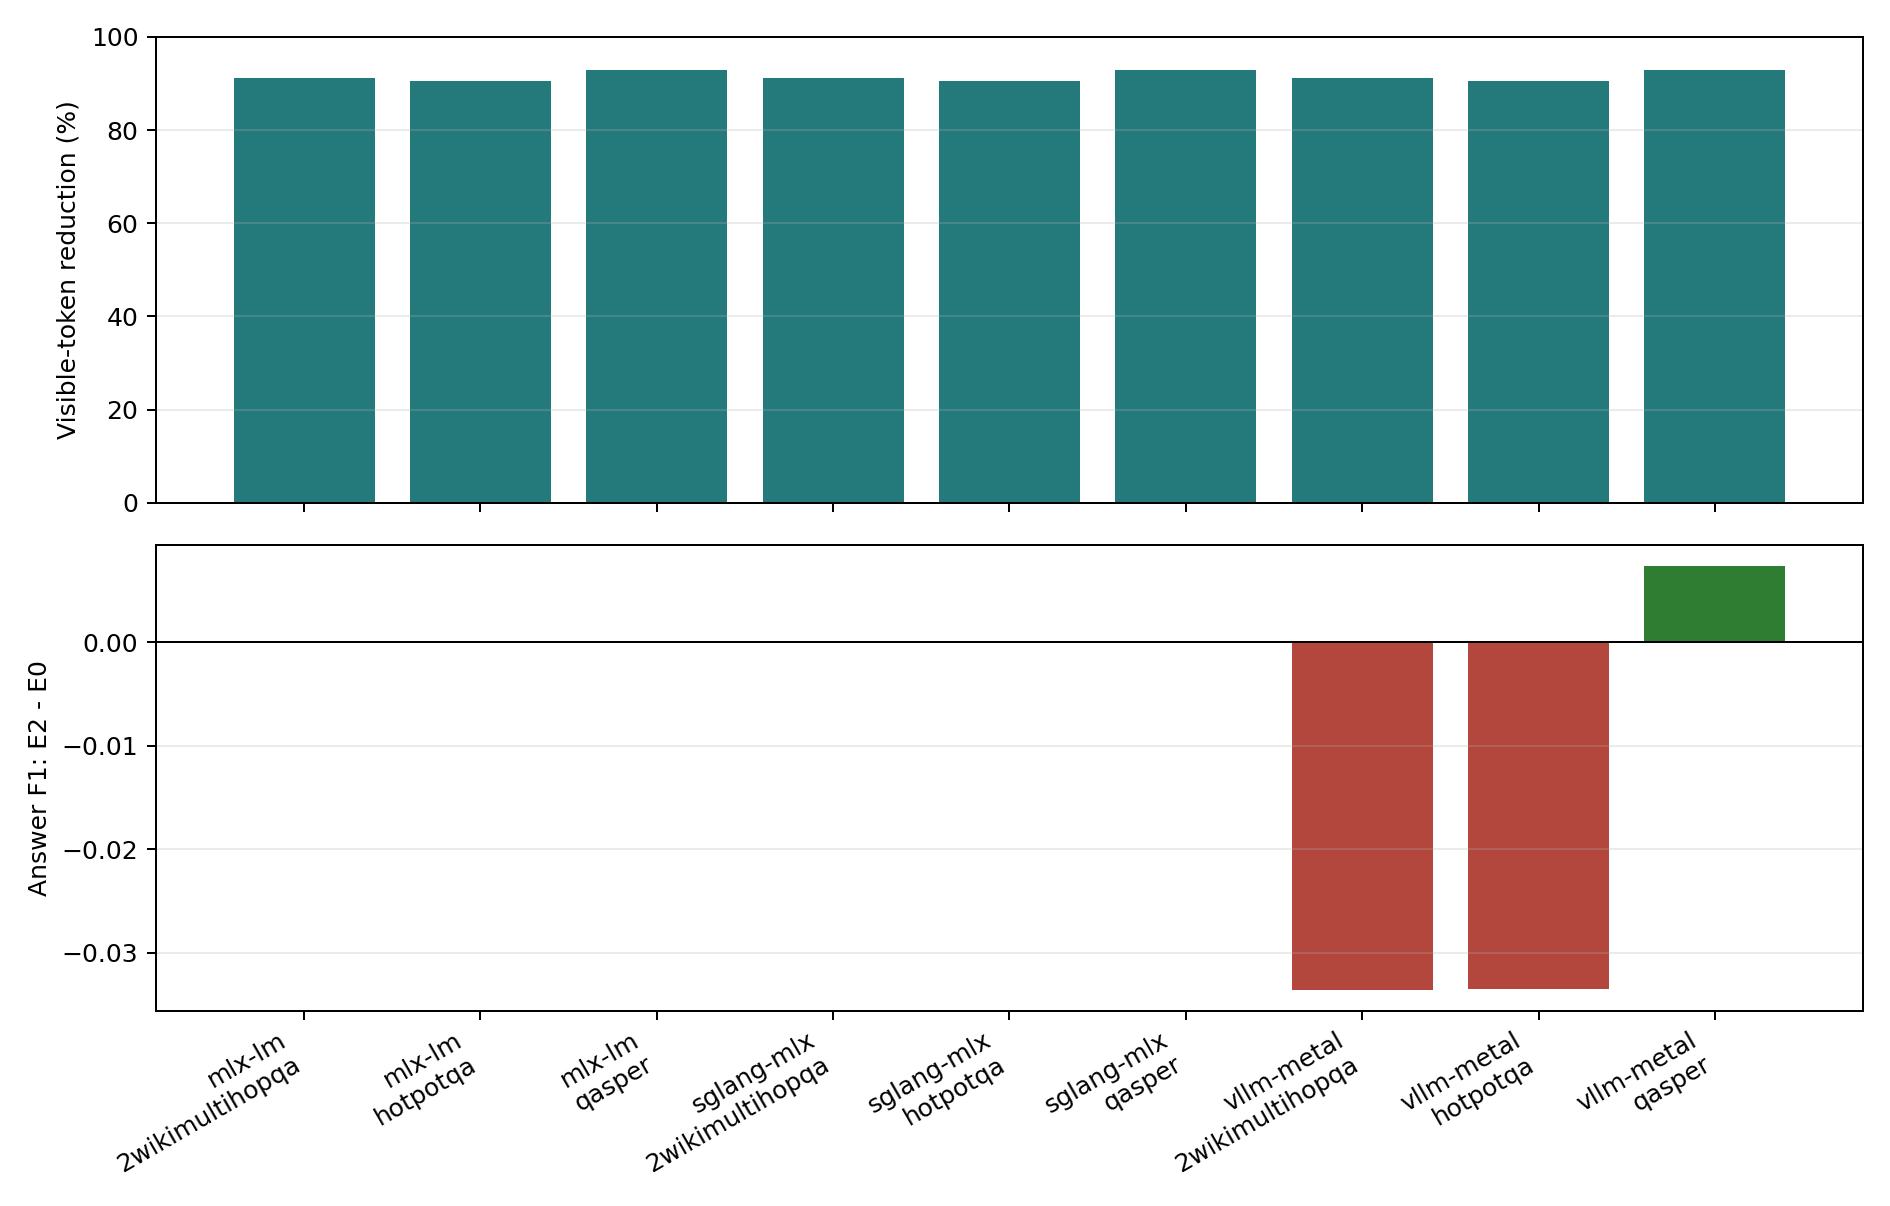

Values plotted in this chart, from the file beside it:
engine, dataset, condition, reuse_state, examples, exact_match, token_f1, visible_prompt_tokens, selected_native_tokens, selected_kv_mib, one_time_ingestion_ms, cold_end_to_end_ttft_ms, ttft_p50_ms, ttft_p95_ms, ttft_p99_ms, itl_mean_ms, cold_end_to_end_completion_ms, completion_p50_ms, completion_p95_ms, completion_p99_ms
mlx-lm, 2wikimultihopqa, e0_selected_text, cold, 20, 0.0, 0.06722, 374.9, 0.0, 37.35, 42.56, 95.77, 53.14, 62.39, 62.39, 9.063, 304.3, 264.2, 281.5, 281.5
mlx-lm, 2wikimultihopqa, e0_selected_text, warm, 20, 0.0, 0.06722, 374.9, 0.0, 37.35, 42.56, , 50.23, 57.98, 61.62, 9.414, , 273.2, 278.7, 279.7
mlx-lm, 2wikimultihopqa, e2_native_kv, cold, 20, 0.0, 0.06722, 33.45, 341.5, 37.35, 37.02, 91.59, 55.55, 60.72, 60.82, 11.05, 345.8, 312.2, 325.7, 326.7
mlx-lm, 2wikimultihopqa, e2_native_kv, warm, 20, 0.0, 0.06722, 33.45, 341.5, 37.35, 37.02, , 54.1, 60.36, 60.78, 11.02, , 313.6, 330.8, 340.2
mlx-lm, hotpotqa, e0_selected_text, cold, 20, 0.0, 0.102, 415.6, 0.0, 41.16, 43.83, 96.69, 52.06, 62.18, 65.54, 7.929, 279.1, 253.6, 278.3, 290.9
mlx-lm, hotpotqa, e0_selected_text, warm, 20, 0.0, 0.102, 415.6, 0.0, 41.16, 43.83, , 52.71, 57.04, 57.04, 8.103, , 256, 283.7, 284.1
mlx-lm, hotpotqa, e2_native_kv, cold, 20, 0.0, 0.102, 39.35, 376.3, 41.16, 35.75, 88.88, 54.53, 61.61, 61.79, 9.818, 314.7, 306.1, 328, 334.4
mlx-lm, hotpotqa, e2_native_kv, warm, 20, 0.0, 0.102, 39.35, 376.3, 41.16, 35.75, , 53.95, 59.79, 60.3, 9.703, , 299.7, 325.3, 326
mlx-lm, qasper, e0_selected_text, cold, 20, 0.0, 0.1098, 398.6, 0.0, 40.53, 45.54, 94.48, 48.47, 56.65, 61.01, 9.075, 303.2, 267.2, 282.1, 288.5
mlx-lm, qasper, e0_selected_text, warm, 20, 0.0, 0.1098, 398.6, 0.0, 40.53, 45.54, , 46.86, 51.73, 54.41, 9.336, , 270.4, 282.2, 284.3
mlx-lm, qasper, e2_native_kv, cold, 20, 0.0, 0.1098, 28.05, 370.6, 40.53, 35.52, 86.71, 51.07, 55.76, 57.75, 11.46, 350.4, 309.5, 329.5, 439
mlx-lm, qasper, e2_native_kv, warm, 20, 0.0, 0.1098, 28.05, 370.6, 40.53, 35.52, , 51.17, 54.73, 56.72, 11.49, , 311.9, 340.5, 429.7
sglang-mlx, 2wikimultihopqa, e0_selected_text, cold, 20, 0.0, 0.07389, 374.9, 0.0, 37.35, 49.83, 83.13, 33.42, 41.04, 52.82, 10.37, 321.6, 274.2, 287.1, 299.1
sglang-mlx, 2wikimultihopqa, e0_selected_text, warm, 20, 0.0, 0.07389, 374.9, 0.0, 37.35, 49.83, , 27.94, 31.4, 31.79, 10.3, , 263.9, 281.5, 283.8
sglang-mlx, 2wikimultihopqa, e2_native_kv, cold, 20, 0.0, 0.07389, 33.45, 341.5, 37.35, 37.09, 62.82, 27.24, 28.71, 29.15, 12.03, 339.4, 306, 319.2, 327.3
sglang-mlx, 2wikimultihopqa, e2_native_kv, warm, 20, 0.0, 0.07389, 33.45, 341.5, 37.35, 37.09, , 26.69, 29.79, 30.33, 11.96, , 303.3, 315.1, 315.4
sglang-mlx, hotpotqa, e0_selected_text, cold, 20, 0.0, 0.09949, 415.6, 0.0, 41.16, 50.37, 85.78, 34.07, 49.46, 56.78, 10.19, 320.1, 270.3, 284.1, 288.2
sglang-mlx, hotpotqa, e0_selected_text, warm, 20, 0.0, 0.09949, 415.6, 0.0, 41.16, 50.37, , 28.78, 30.76, 31.28, 10.22, , 266.2, 276.9, 285.7
sglang-mlx, hotpotqa, e2_native_kv, cold, 20, 0.0, 0.09949, 39.35, 376.3, 41.16, 36.32, 63.57, 28.05, 29.34, 29.57, 11.98, 339.2, 307.9, 320.7, 323
sglang-mlx, hotpotqa, e2_native_kv, warm, 20, 0.0, 0.09949, 39.35, 376.3, 41.16, 36.32, , 27.78, 30.03, 32.96, 11.94, , 300.5, 325.2, 328
sglang-mlx, qasper, e0_selected_text, cold, 20, 0.0, 0.1048, 398.6, 0.0, 40.53, 47.59, 76.56, 25.95, 42.06, 52.98, 10.18, 310.6, 264.3, 293.4, 294.9
sglang-mlx, qasper, e0_selected_text, warm, 20, 0.0, 0.1048, 398.6, 0.0, 40.53, 47.59, , 21.26, 27.61, 30.34, 10.28, , 261.8, 274.1, 285
sglang-mlx, qasper, e2_native_kv, cold, 20, 0.0, 0.1048, 28.05, 370.6, 40.53, 35.63, 57.5, 20.77, 27.87, 28.11, 11.86, 330.4, 298.7, 310.7, 319.1
sglang-mlx, qasper, e2_native_kv, warm, 20, 0.0, 0.1048, 28.05, 370.6, 40.53, 35.63, , 20.31, 28.23, 28.83, 11.88, , 296.3, 318.5, 323.9
vllm-metal, 2wikimultihopqa, e0_selected_text, cold, 20, 0.0, 0.07487, 378.2, 0.0, 37.71, , , , , , , 381, 379.9, 425.4, 476.1
vllm-metal, 2wikimultihopqa, e0_selected_text, warm, 20, 0.0, 0.07889, 378.2, 0.0, 37.71, , , , , , , , 350.1, 361.7, 369.2
vllm-metal, 2wikimultihopqa, e2_native_kv, cold, 20, 0.0, 0.0413, 33.45, 344.8, 37.71, 58.89, , , , , , 404.2, 350.9, 366.5, 370.7
vllm-metal, 2wikimultihopqa, e2_native_kv, warm, 20, 0.0, 0.05023, 33.45, 344.8, 37.71, 58.89, , , , , , , 344.2, 364.9, 373.2
vllm-metal, hotpotqa, e0_selected_text, cold, 20, 0.0, 0.0892, 416.9, 0.0, 41.3, , , , , , , 386.8, 393.7, 410.9, 447.8
vllm-metal, hotpotqa, e0_selected_text, warm, 20, 0.0, 0.0892, 416.9, 0.0, 41.3, , , , , , , , 339.7, 355.2, 355.4
vllm-metal, hotpotqa, e2_native_kv, cold, 20, 0.0, 0.0557, 39.35, 377.6, 41.3, 58.99, , , , , , 407.2, 352.6, 367.4, 369
vllm-metal, hotpotqa, e2_native_kv, warm, 20, 0.0, 0.07178, 39.35, 377.6, 41.3, 58.99, , , , , , , 352.8, 372.5, 447.2
vllm-metal, qasper, e0_selected_text, cold, 20, 0.0, 0.1014, 400.1, 0.0, 40.69, , , , , , , 386.6, 388.6, 406.5, 488.2
vllm-metal, qasper, e0_selected_text, warm, 20, 0.0, 0.1014, 400.1, 0.0, 40.69, , , , , , , , 339.5, 365.4, 376
vllm-metal, qasper, e2_native_kv, cold, 20, 0.0, 0.1087, 28.05, 372.0, 40.69, 59.75, , , , , , 398.9, 344.5, 366.2, 405.3
vllm-metal, qasper, e2_native_kv, warm, 20, 0.0, 0.1091, 28.05, 372.0, 40.69, 59.75, , , , , , , 342.5, 364.9, 366.1
